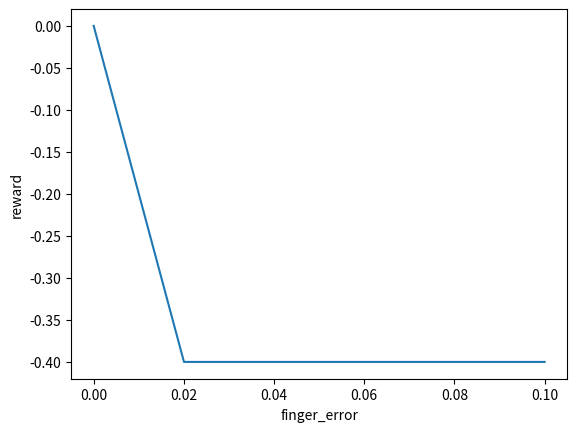

Write the Python code that produced this figure.
# reward functions
import numpy as np
import scipy.spatial.transform.rotation as R

def sparse(reward_container, tholds):
    tstep_reward = -1 + 2*(reward_container['distance_to_goal'] < tholds['SUCCESS_THRESHOLD'])

    return float(tstep_reward), False

def distance(reward_container, tholds):
    tstep_reward = max(-reward_container['distance_to_goal'],-1)
    return float(tstep_reward), False

def distance_finger(reward_container, tholds):
    tstep_reward = max(-reward_container['distance_to_goal']*tholds['DISTANCE_SCALING']- max(reward_container['f1_dist'],reward_container['f2_dist'])*tholds['CONTACT_SCALING'],-1)
    return float(tstep_reward), False

def hinge_distance(reward_container, tholds):
    tstep_reward = reward_container['distance_to_goal'] < tholds['SUCCESS_THRESHOLD'] + max(-reward_container['distance_to_goal'] - max(reward_container['f1_dist'],reward_container['f2_dist'])*tholds['CONTACT_SCALING'],-1)
    return float(tstep_reward), False

def slope(reward_container, tholds):
    tstep_reward = reward_container['slope_to_goal'] * tholds['DISTANCE_SCALING']
    return float(tstep_reward), False

def slope_finger(reward_container, tholds):
    tstep_reward = max(reward_container['slope_to_goal'] * tholds['DISTANCE_SCALING']  - max(reward_container['f1_dist'],reward_container['f2_dist'])*tholds['CONTACT_SCALING'],-1)
    return float(tstep_reward), False

def smart(reward_container, tholds):
    ftemp = max(reward_container['f1_dist'],reward_container['f2_dist'])
    temp = -reward_container['distance_to_goal'] * (1 + 4*reward_container['plane_side'])
    tstep_reward = max(temp*tholds['DISTANCE_SCALING'] - ftemp*tholds['CONTACT_SCALING'],-1)
    return float(tstep_reward), False

def scaled(reward_container, tholds):
    ftemp = max(reward_container['f1_dist'], reward_container['f2_dist']) * 100 # 100 here to make ftemp = -1 when at 1 cm
    temp = -reward_container['distance_to_goal']/reward_container['start_dist'] * (1 + 4*reward_container['plane_side'])
    tstep_reward = temp*tholds['DISTANCE_SCALING'] - ftemp*tholds['CONTACT_SCALING']
    return float(tstep_reward), False

def double_scaled(reward_container, tholds):
    ftemp = -max(reward_container['f1_dist'], reward_container['f2_dist']) * 100 # 100 here to make ftemp = -1 when at 1 cm
    temp = -reward_container['distance_to_goal']/reward_container['start_dist'] # should scale this so that it is -1 at start 
    ftemp,temp = np.clip(ftemp,-2, 0), np.clip(temp, -2, 0)
    tstep_reward = temp*tholds['DISTANCE_SCALING'] + ftemp*tholds['CONTACT_SCALING']
    return float(tstep_reward), False

def sfs(reward_container, tholds):
    tstep_reward = reward_container['slope_to_goal'] * tholds['DISTANCE_SCALING'] - max(reward_container['f1_dist'],reward_container['f2_dist'])*tholds['CONTACT_SCALING']
    if (reward_container['distance_to_goal'] < tholds['SUCCESS_THRESHOLD']) & (np.linalg.norm(reward_container['object_velocity']) <= 0.05):
        tstep_reward += tholds['SUCCESS_REWARD']
        done2 = True
    return float(tstep_reward), done2

def dfs(reward_container, tholds):
    ftemp = max(reward_container['f1_dist'],reward_container['f2_dist'])
    # assert ftemp >= 0
    tstep_reward = -reward_container['distance_to_goal'] * tholds['DISTANCE_SCALING']  - ftemp*tholds['CONTACT_SCALING']
    if (reward_container['distance_to_goal'] < tholds['SUCCESS_THRESHOLD']) & (np.linalg.norm(reward_container['object_velocity']) <= 0.05):
        tstep_reward += tholds['SUCCESS_REWARD']
        done2 = True
    return float(tstep_reward), done2

def double_smart(reward_container, tholds):
    ftemp = max(reward_container['f1_dist'],reward_container['f2_dist'])
    if ftemp > 0.001:
        ftemp = ftemp*ftemp*1000
    temp = -reward_container['distance_to_goal'] * (1 + 4*reward_container['plane_side'])
    tstep_reward = max(temp*tholds['DISTANCE_SCALING'] - ftemp*tholds['CONTACT_SCALING'],-1)
    return float(tstep_reward), False

def multi_scaled(reward_container, tholds):
    ftemp = -max(reward_container['f1_dist'], reward_container['f2_dist']) * 100 # 100 here to make ftemp = -1 when at 1 cm
    temp = -reward_container['distance_to_goal']/reward_container['start_dist'] # should scale this so that it is -1 at start 
    ftemp,temp = max(ftemp,-2), max(temp, -2)
    success = reward_container['distance_to_goal'] < tholds['SUCCESS_THRESHOLD']
    # print(reward_container['distance_to_goal'], self.SUCCESS_THRESHOLD)
    done2 = success
    if done2:
        print(f'dist:{temp*tholds["DISTANCE_SCALING"]}, contact:{ftemp*tholds["CONTACT_SCALING"]}, success:{success * tholds["SUCCESS_REWARD"]}, start {reward_container["start_dist"]}')
    tstep_reward = temp*tholds['DISTANCE_SCALING'] + ftemp*tholds['CONTACT_SCALING'] + success * tholds['SUCCESS_REWARD']
    return float(tstep_reward), False

def solo_rotation(reward_container, tholds):
    # goal angle should be +/- pi
    # make the current angle set between +/- pi then subtract the two
    obj_rotation = reward_container['object_orientation'][2]
    thing1 = (obj_rotation-reward_container['goal_orientation'])%(np.pi*2)
    thing2 = (reward_container['goal_orientation']-obj_rotation)%(np.pi*2)
    rot_temp = min(thing1,thing2)
    reward = -rot_temp*tholds['ROTATION_SCALING']
    return float(reward), False

def rotation(reward_container, tholds):
    # goal angle should be +/- pi
    # make the current angle set between +/- pi then subtract the two
    goal_dist = reward_container['distance_to_goal']/0.01 # divide to turn into cm
    obj_rotation = reward_container['object_orientation'][2]
    thing1 = (obj_rotation-reward_container['goal_orientation'])%(np.pi*2)
    thing2 = (reward_container['goal_orientation']-obj_rotation)%(np.pi*2)
    rot_temp = min(thing1,thing2)
    reward = -rot_temp*tholds['ROTATION_SCALING'] - goal_dist*tholds['DISTANCE_SCALING']
    return float(reward), False

def rotation_with_finger(reward_container, tholds):
    # goal angle should be +/- pi
    # make the current angle set between +/- pi then subtract the two
    goal_dist = reward_container['distance_to_goal']/0.01 # divide to turn into cm
    obj_rotation = reward_container['object_orientation'][2]
    thing1 = (obj_rotation-reward_container['goal_orientation'])%(np.pi*2)
    thing2 = (reward_container['goal_orientation']-obj_rotation)%(np.pi*2)
    rot_temp = min(thing1,thing2)
    ftemp = -max(reward_container['f1_dist'], reward_container['f2_dist']) * 100 
    reward = -rot_temp*tholds['ROTATION_SCALING'] - goal_dist*tholds['DISTANCE_SCALING']  + ftemp*tholds['CONTACT_SCALING']
    return float(reward), False

def slide_and_rotate(reward_container, tholds):
    obj_rotation = reward_container['object_orientation'][2]
    thing1 = (obj_rotation-reward_container['goal_orientation'])%(np.pi*2)
    thing2 = (reward_container['goal_orientation']-obj_rotation)%(np.pi*2)
    rotation_temp = min(thing1,thing2)
    ftemp = -max(reward_container['f1_dist'], reward_container['f2_dist']) * 100 # 100 here to make ftemp = -1 when at 1 cm
    temp = -reward_container['distance_to_goal']/reward_container['start_dist'] # should scale this so that it is -1 at start 
    ftemp,temp = max(ftemp,-2), max(temp, -2)
    tstep_reward = temp*tholds['DISTANCE_SCALING'] + ftemp*tholds['CONTACT_SCALING'] - rotation_temp/np.pi*tholds['ROTATION_SCALING']
    # print('reward start dist', reward_container['start_dist'])
    # print('things before scaling', temp, ftemp, -rotation_temp/np.pi)
    return float(tstep_reward), False

def contact_point(reward_container, tholds):
    if reward_container['timestep'] == 5:
        end_dist = np.abs(reward_container['goal_finger'] - reward_container['finger_pose'])
        start_dist = np.abs(reward_container['goal_finger'] - reward_container['start_finger'])
        dist_reward = -np.sum(end_dist-start_dist)
        return float(dist_reward/0.01-reward_container['distance_to_goal']/0.01), False
    else:
        return float(0), False

def direction(reward_container, tholds):
    return reward_container['dist_reward'] - 0.1*max(reward_container['f1_dist'],reward_container['f2_dist']), False


def triple_scaled_slide(reward_container, tholds):
    # print(reward_container)
    ftemp = -max(reward_container['f1_dist'], reward_container['f2_dist']) * 100 # 100 here to make ftemp = -1 when at 1 cm
    temp = -reward_container['distance_to_goal']/reward_container['start_dist'] # should scale this so that it is -1 at start 
    # print(reward_container['distance_to_goal'],reward_container['start_dist'], temp)
    obj_rotation = reward_container['object_orientation'][2]
    thing1 = (obj_rotation-reward_container['goal_orientation'])%(np.pi*2)
    thing2 = (reward_container['goal_orientation']-obj_rotation)%(np.pi*2)
    rotation_temp = -min(thing1,thing2)
    ftemp,temp = max(ftemp,-2), max(temp, -2)
    tstep_reward = temp*tholds['DISTANCE_SCALING'] + ftemp*tholds['CONTACT_SCALING'] + rotation_temp/np.pi*tholds['ROTATION_SCALING']
    return float(tstep_reward), False

def triple_scaled_slide_j(reward_container, tholds):
    # print(reward_container)
    ftemp = -max(reward_container['f1_dist'], reward_container['f2_dist']) * 100 # 100 here to make ftemp = -1 when at 1 cm
    temp = -reward_container['distance_to_goal']/reward_container['start_dist'] # should scale this so that it is -1 at start 
    # print(reward_container['distance_to_goal'],reward_container['start_dist'], temp)
    obj_rotation = reward_container['object_orientation'][2]
    thing1 = (obj_rotation-reward_container['goal_orientation'])%(np.pi*2)
    thing2 = (reward_container['goal_orientation']-obj_rotation)%(np.pi*2)
    rotation_temp = -min(thing1,thing2)
    # [redacted]
    ftemp,temp = max(ftemp,-3), max(temp, -2)
    tstep_reward = temp*tholds['DISTANCE_SCALING'] + ftemp*tholds['CONTACT_SCALING'] + rotation_temp/np.pi*tholds['ROTATION_SCALING']
    return float(tstep_reward), False

"""
Begin HRL reward functions
"""
def manager(reward_container, tholds):
    obj_rotation = reward_container['object_orientation'][2]
    thing1 = (obj_rotation-reward_container['upper_goal_orientation'])%(np.pi*2)
    thing2 = (reward_container['upper_goal_orientation']-obj_rotation)%(np.pi*2)
    rotation_temp = -min(thing1,thing2)
    ftemp = -max(reward_container['f1_dist'], reward_container['f2_dist']) * 10 # 100 here to make ftemp = -1 when at 10 cm
    temp = -reward_container['upper_distance']/reward_container['start_dist'] # should scale this so that it is -1 at start 
    ftemp,temp = max(ftemp,-2), max(temp, -2)
    tstep_reward = temp*tholds['DISTANCE_SCALING'] + ftemp*tholds['CONTACT_SCALING'] + rotation_temp/np.pi*tholds['ROTATION_SCALING']
    # print(temp*tholds['DISTANCE_SCALING'],-rotation_temp*tholds['ROTATION_SCALING'],ftemp*tholds['CONTACT_SCALING'], tstep_reward)
    return tstep_reward, False

def manager_rotation(reward_container, tholds):
    obj_rotation = reward_container['object_orientation'][2]
    thing1 = (obj_rotation-reward_container['upper_goal_orientation'])%(np.pi*2)
    thing2 = (reward_container['upper_goal_orientation']-obj_rotation)%(np.pi*2)
    rotation_temp = -min(thing1,thing2)
    ftemp = -max(reward_container['f1_dist'], reward_container['f2_dist']) * 10 # 100 here to make ftemp = -1 when at 10 cm
    temp = -reward_container['upper_distance']/0.01 # should scale this so that it is -1 at start 
    # ftemp,temp = max(ftemp,-2), max(temp, -2)
    tstep_reward = temp*tholds['DISTANCE_SCALING'] + ftemp*tholds['CONTACT_SCALING'] + rotation_temp/np.pi*tholds['ROTATION_SCALING']
    # print(temp*tholds['DISTANCE_SCALING'],-rotation_temp*tholds['ROTATION_SCALING'],ftemp*tholds['CONTACT_SCALING'], tstep_reward)
    return tstep_reward, False

def manager_alt_1(reward_container, tholds):
    obj_rotation = reward_container['object_orientation'][2]
    thing1 = (obj_rotation-reward_container['upper_goal_orientation'])%(np.pi*2)
    thing2 = (reward_container['upper_goal_orientation']-obj_rotation)%(np.pi*2)
    rotation_temp = -min(thing1,thing2)
    ftemp = -max(reward_container['f1_dist'], reward_container['f2_dist']) * 10 # 100 here to make ftemp = -1 when at 10 cm
    temp = -reward_container['upper_distance']/reward_container['start_dist'] # should scale this so that it is -1 at start 
    ftemp,temp = max(ftemp,-2), max(temp, -2)
    tstep_reward = temp*tholds['DISTANCE_SCALING'] + ftemp*tholds['CONTACT_SCALING'] + rotation_temp/np.pi*tholds['ROTATION_SCALING']
    goal_vector = [reward_container['goal_position'][0]-reward_container['previous_pos'][0][0],
                       reward_container['goal_position'][1]-reward_container['previous_pos'][0][1]]
    movement_vector = [reward_container['object_pose'][0][0]-reward_container['previous_pos'][0][0],
                       reward_container['object_pose'][0][1]-reward_container['previous_pos'][0][1]]
    if np.isclose(np.linalg.norm(movement_vector),0):
        lower_reward_term = 0
    else:
        lower_reward_term =  np.dot(goal_vector,movement_vector)/(np.linalg.norm(goal_vector)*np.linalg.norm(movement_vector))
    # print(temp*tholds['DISTANCE_SCALING'],-rotation_temp*tholds['ROTATION_SCALING'],ftemp*tholds['CONTACT_SCALING'], tstep_reward)
    return tstep_reward + lower_reward_term*0.02, False

def worker_object_position(reward_container, tholds):
    goal_vector = [reward_container['goal_position'][0]-reward_container['previous_pos'][0][0],
                       reward_container['goal_position'][1]-reward_container['previous_pos'][0][1]]
    movement_vector = [reward_container['object_pose'][0][0]-reward_container['previous_pos'][0][0],
                       reward_container['object_pose'][0][1]-reward_container['previous_pos'][0][1]]
    obj_rotation = reward_container['object_orientation'][2]
    thing1 = (obj_rotation-reward_container['upper_goal_orientation'])%(np.pi*2)
    thing2 = (reward_container['upper_goal_orientation']-obj_rotation)%(np.pi*2)
    rotation_temp = -min(thing1,thing2)
    ftemp = -max(reward_container['f1_dist'], reward_container['f2_dist']) * 100 # 100 here to make ftemp = -1 when at 1 cm
    temp = -reward_container['upper_distance']/reward_container['start_dist'] # should scale this so that it is -1 at start 
    ftemp,temp = max(ftemp,-2), max(temp, -2)
    tstep_reward = temp*tholds['DISTANCE_SCALING'] + ftemp*tholds['CONTACT_SCALING'] + rotation_temp/np.pi*tholds['ROTATION_SCALING']
    if np.isclose(np.linalg.norm(movement_vector),0):
        lower_reward_term = 0
    else:
        lower_reward_term =  np.dot(goal_vector,movement_vector)/(np.linalg.norm(goal_vector)*np.linalg.norm(movement_vector))
    # print('goal, movement')
    # print(goal_vector, movement_vector)
    # print('dot, lower')
    # print(np.dot(goal_vector,movement_vector),lower_reward_term )
    return tstep_reward/2 + lower_reward_term/2, False

def worker_object_pose(reward_container, tholds):
    goal_vector = [reward_container['goal_position'][0]-reward_container['previous_pos'][0][0],
                       reward_container['goal_position'][1]-reward_container['previous_pos'][0][1],
                       reward_container['goal_orientation']-reward_container['previous_orientation'][2]]
    
    movement_vector = [reward_container['object_pose'][0][0]-reward_container['previous_pos'][0][0],
                       reward_container['object_pose'][0][1]-reward_container['previous_pos'][0][1],
                       reward_container['object_orientation'][2]-reward_container['previous_orientation'][2]]
    goal_vector[2] = goal_vector[2]/(-50/180*np.pi) * 0.08 
    movement_vector[2] = movement_vector[2]/(-50/180*np.pi) * 0.08 

    obj_rotation = reward_container['object_orientation'][2]
    thing1 = (obj_rotation-reward_container['upper_goal_orientation'])%(np.pi*2)
    thing2 = (reward_container['upper_goal_orientation']-obj_rotation)%(np.pi*2)
    rotation_temp = -min(thing1,thing2)
    ftemp = -max(reward_container['f1_dist'], reward_container['f2_dist']) * 100 # 100 here to make ftemp = -1 when at 1 cm
    temp = -reward_container['upper_distance']/reward_container['start_dist'] # should scale this so that it is -1 at start 
    ftemp,temp = max(ftemp,-2), max(temp, -2)
    tstep_reward = temp*tholds['DISTANCE_SCALING'] + ftemp*tholds['CONTACT_SCALING'] + rotation_temp/np.pi*tholds['ROTATION_SCALING']
    if np.isclose(np.linalg.norm(movement_vector),0,atol=0.0001):
        lower_reward_term = 0
    else:
        lower_reward_term =  np.dot(goal_vector,movement_vector)/(np.linalg.norm(goal_vector)*np.linalg.norm(movement_vector))
    # print('goal, movement')
    # print(goal_vector, movement_vector)
    # print('dot, lower')
    # print(np.dot(goal_vector,movement_vector),lower_reward_term )
    # may need to get this 
    return tstep_reward/2 + lower_reward_term/2, False

def worker_object_pose_finger(reward_container, tholds):
    goal_vector = [reward_container['goal_position'][0]-reward_container['previous_pos'][0][0],
                       reward_container['goal_position'][1]-reward_container['previous_pos'][0][1],
                       reward_container['goal_orientation']-reward_container['previous_orientation'][2],
                       reward_container['goal_finger'][0] - (reward_container['previous_finger_pose'][0]-reward_container['previous_finger_pose'][2]),
                       reward_container['goal_finger'][1] - (reward_container['previous_finger_pose'][1]-reward_container['previous_finger_pose'][3])]
    
    movement_vector = [reward_container['object_pose'][0][0]-reward_container['previous_pos'][0][0],
                       reward_container['object_pose'][0][1]-reward_container['previous_pos'][0][1],
                       reward_container['object_orientation'][2]-reward_container['previous_orientation'][2],
                       (reward_container['finger_pose'][0]-reward_container['previous_finger_pose'][2]) - (reward_container['previous_finger_pose'][0]-reward_container['previous_finger_pose'][2]),
                       (reward_container['finger_pose'][1]-reward_container['previous_finger_pose'][3]) - (reward_container['previous_finger_pose'][1]-reward_container['previous_finger_pose'][3])]
    goal_vector[2] = goal_vector[2] /(-50/180*np.pi) * 0.08 
    movement_vector[2] = movement_vector[2] /(-50/180*np.pi) * 0.08 
    goal_vector[3] = goal_vector[3] * 2
    goal_vector[4] = goal_vector[4] * 2
    movement_vector[3] = movement_vector[3] * 2
    movement_vector[4] = movement_vector[4] * 2
    obj_rotation = reward_container['object_orientation'][2]
    thing1 = (obj_rotation-reward_container['upper_goal_orientation'])%(np.pi*2)
    thing2 = (reward_container['upper_goal_orientation']-obj_rotation)%(np.pi*2)
    rotation_temp = -min(thing1,thing2)
    ftemp = -max(reward_container['f1_dist'], reward_container['f2_dist']) * 100 # 100 here to make ftemp = -1 when at 1 cm
    temp = -reward_container['upper_distance']/reward_container['start_dist'] # should scale this so that it is -1 at start 
    ftemp,temp = max(ftemp,-2), max(temp, -2)
    tstep_reward = temp*tholds['DISTANCE_SCALING'] + ftemp*tholds['CONTACT_SCALING'] + rotation_temp/np.pi*tholds['ROTATION_SCALING']
    if np.isclose(np.linalg.norm(movement_vector),0,atol=0.0001):
        lower_reward_term = 0
    else:
        lower_reward_term =  np.dot(goal_vector,movement_vector)/(np.linalg.norm(goal_vector)*np.linalg.norm(movement_vector))

    if lower_reward_term > 0.8:
        # separated = np.array([goal_vector[i] * movement_vector[i] for i in range(len(goal_vector))])
        print('reward term:',lower_reward_term)
        print('goal vector:', goal_vector)
        print('move vector:', movement_vector)
    return tstep_reward/2 + lower_reward_term/2, False

def worker_object_pose_finger_rotation(reward_container, tholds):
    goal_vector = [reward_container['goal_position'][0]-reward_container['previous_pos'][0][0],
                       reward_container['goal_position'][1]-reward_container['previous_pos'][0][1],
                       reward_container['goal_orientation']-reward_container['previous_orientation'][2],
                       reward_container['goal_finger'][0] - (reward_container['previous_finger_pose'][0]-reward_container['previous_finger_pose'][2]),
                       reward_container['goal_finger'][1] - (reward_container['previous_finger_pose'][1]-reward_container['previous_finger_pose'][3])]
    
    movement_vector = [reward_container['object_pose'][0][0]-reward_container['previous_pos'][0][0],
                       reward_container['object_pose'][0][1]-reward_container['previous_pos'][0][1],
                       reward_container['object_orientation'][2]-reward_container['previous_orientation'][2],
                       (reward_container['finger_pose'][0]-reward_container['previous_finger_pose'][2]) - (reward_container['previous_finger_pose'][0]-reward_container['previous_finger_pose'][2]),
                       (reward_container['finger_pose'][1]-reward_container['previous_finger_pose'][3]) - (reward_container['previous_finger_pose'][1]-reward_container['previous_finger_pose'][3])]
    goal_vector[2] = goal_vector[2] /(-50/180*np.pi) * 0.08 
    movement_vector[2] = movement_vector[2] /(-50/180*np.pi) * 0.08 
    goal_vector[3] = goal_vector[3] * 2
    goal_vector[4] = goal_vector[4] * 2
    movement_vector[3] = movement_vector[3] * 2
    movement_vector[4] = movement_vector[4] * 2
    obj_rotation = reward_container['object_orientation'][2]
    thing1 = (obj_rotation-reward_container['upper_goal_orientation'])%(np.pi*2)
    thing2 = (reward_container['upper_goal_orientation']-obj_rotation)%(np.pi*2)
    rotation_temp = -min(thing1,thing2)
    ftemp = -max(reward_container['f1_dist'], reward_container['f2_dist']) * 100 # 100 here to make ftemp = -1 when at 1 cm
    temp = -reward_container['upper_distance']/0.01# should scale this so that it is -1 at start 
    ftemp,temp = max(ftemp,-2), max(temp, -2)
    tstep_reward = temp*tholds['DISTANCE_SCALING'] + ftemp*tholds['CONTACT_SCALING'] + rotation_temp/np.pi*tholds['ROTATION_SCALING']
    if np.isclose(np.linalg.norm(movement_vector),0,atol=0.0001):
        lower_reward_term = 0
    else:
        lower_reward_term =  np.dot(goal_vector,movement_vector)/(np.linalg.norm(goal_vector)*np.linalg.norm(movement_vector))

    separated = np.array([goal_vector[i] * movement_vector[i] for i in range(len(goal_vector))])
    return lower_reward_term/2, False

def sparse_multigoal(reward_container, tholds):
    reward = reward_container['goals_reached'] * tholds['SUCCESS_REWARD']*10
    # if reward==0:
    #     reward = -1
    return reward, False

def worker_multigoal(reward_container,tholds):
    goal_vector = [reward_container['goal_position'][0]-reward_container['previous_pos'][0][0],
                       reward_container['goal_position'][1]-reward_container['previous_pos'][0][1],
                       reward_container['goal_orientation']-reward_container['previous_orientation'][2]]
    
    movement_vector = [reward_container['object_pose'][0][0]-reward_container['previous_pos'][0][0],
                       reward_container['object_pose'][0][1]-reward_container['previous_pos'][0][1],
                       reward_container['object_orientation'][2]-reward_container['previous_orientation'][2]]
    goal_vector[2] = goal_vector[2]/(-50/180*np.pi) * 0.08 
    movement_vector[2] = movement_vector[2]/(-50/180*np.pi) * 0.08 
    if np.isclose(np.linalg.norm(movement_vector),0,atol=0.0001):
        lower_reward_term = 0
    else:
        lower_reward_term =  np.dot(goal_vector,movement_vector)/(np.linalg.norm(goal_vector)*np.linalg.norm(movement_vector))
    upper_reward_term = reward_container['goals_reached'] * tholds['SUCCESS_REWARD']
    if upper_reward_term==0:
        upper_reward_term = -1
    return upper_reward_term*0+lower_reward_term, False
    

if __name__ == '__main__':
    import matplotlib.pyplot as plt
    # goal_angs = np.linspace(-12.56,12.56,1000)
    # end_angs = np.linspace(-12.56,12.56,1000)
    goal = 1
    finger_distances = np.linspace(0,0.1,1000)
    tholds = {'DISTANCE_SCALING':0.1, 'CONTACT_SCALING':0.2, 'ROTATION_SCALING': 1}
    y = np.zeros(len(finger_distances))
    for i, a1 in enumerate(finger_distances):
        reward_container = {'distance_to_goal':0, 'start_dist':1,'f1_dist':a1, 'f2_dist':0, 'object_orientation':[0,0,0], 'goal_orientation':0}
        y[i],_ = triple_scaled_slide(reward_container,tholds)

    plt.plot(finger_distances,y)
    # plt.title(f'reward for goal angle of {goal}')
    plt.xlabel('finger_error')
    plt.ylabel('reward')
    plt.show()

    # x,y = np.meshgrid(goal_angs,end_angs)
    # z = np.zeros((len(goal_angs),len(end_angs)))
    # tholds = {'DISTANCE_SCALING':0.1, 'CONTACT_SCALING':0.2}
    # for i,a1 in enumerate(goal_angs):
    #     for j,a2 in enumerate(end_angs):
    #         reward_container = {'distance_to_goal':0, 'f1_dist':0, 'f2_dist':0, 'object_orientation':[0,0,a2], 'goal_orientation':a1}
    #         r,_ = rotation_with_finger(reward_container, tholds)
    #         z[i,j] = r
    # fig,ax = plt.subplots(subplot_kw={"projection": "3d"})
    # ax.scatter(x, y, z, linewidth=0, antialiased=False)
    # plt.xlabel('goal angs')
    # plt.ylabel('ending angs')
    # plt.show()